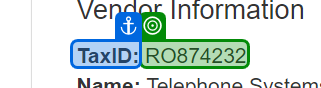
Task: Generate_Yearly_Report_Dispatcher Part 1/2 part Test Project 
Workflow: Populate_Queue

Step 1: get-text from 'TaxID'

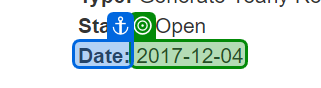
Step 2: get-text from 'Date'
